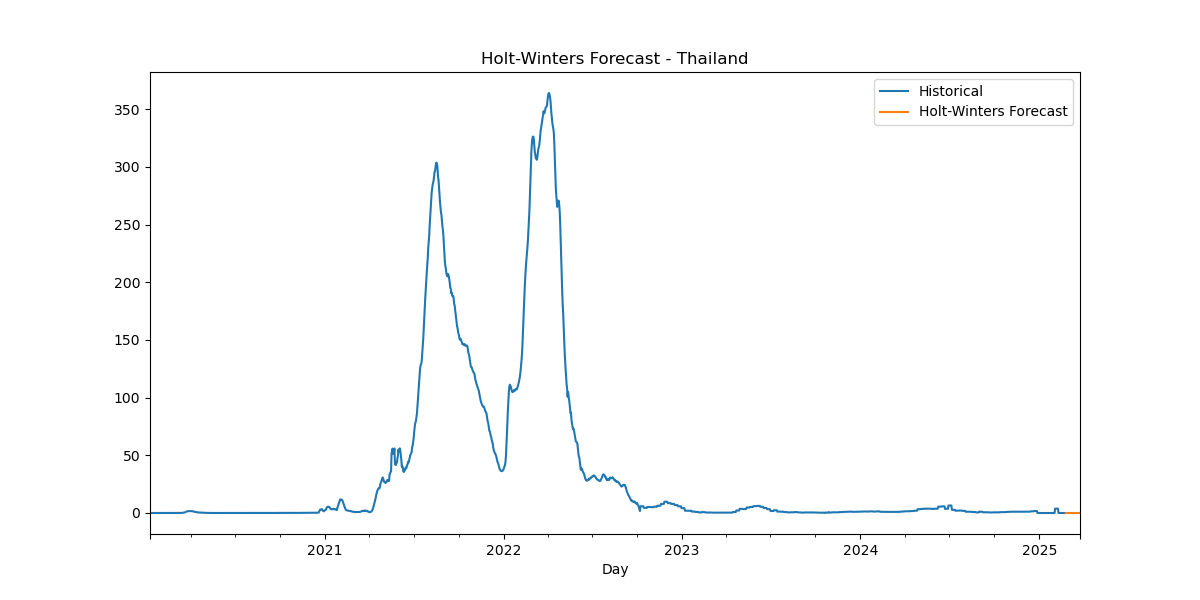

Source data for this figure (header and first rows):
Date, HW_Forecast
2025-02-24, 0.002167
2025-02-25, 0.001684
2025-02-26, 0.0009175
2025-02-27, -1.1738116999311567e-05
2025-02-28, 0.001138
2025-03-01, 0.0008165
2025-03-02, -3.834805410371511e-08
2025-03-03, 0.002167
2025-03-04, 0.001684
2025-03-05, 0.0009175
2025-03-06, -1.1738116999311567e-05
2025-03-07, 0.001138
2025-03-08, 0.0008165
2025-03-09, -3.834805410371511e-08
2025-03-10, 0.002167
2025-03-11, 0.001684
2025-03-12, 0.0009175
2025-03-13, -1.1738116999311567e-05
2025-03-14, 0.001138
2025-03-15, 0.0008165
2025-03-16, -3.834805410371511e-08
2025-03-17, 0.002167
2025-03-18, 0.001684
2025-03-19, 0.0009175
2025-03-20, -1.1738116999311567e-05
2025-03-21, 0.001138
2025-03-22, 0.0008165
2025-03-23, -3.834805410371511e-08
2025-03-24, 0.002167
2025-03-25, 0.001684
